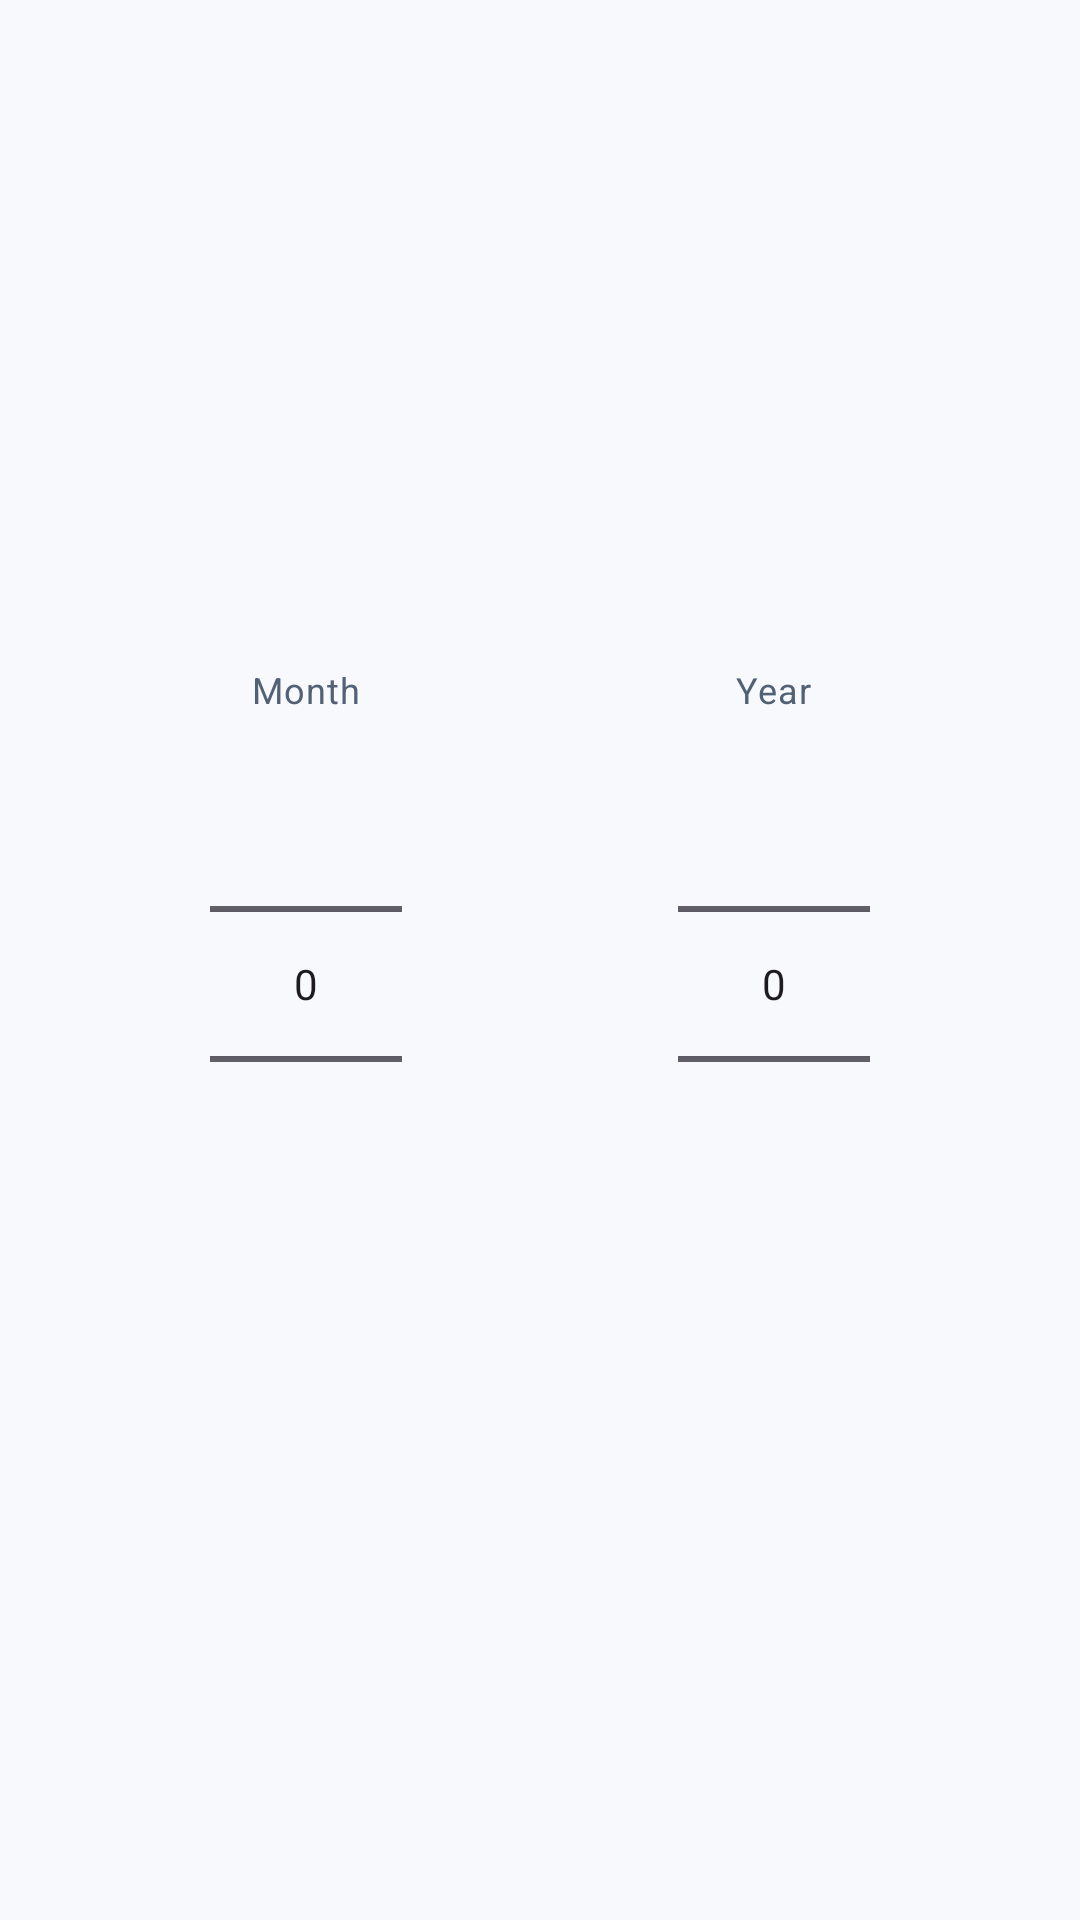

Android layout source for this screen:
<!-- AndroidManifest.xml: application theme Theme.Group6androidappdev -->
<!-- res/layout/dialog_home_month_picker.xml -->
<?xml version="1.0" encoding="utf-8"?>
<LinearLayout xmlns:android="http://schemas.android.com/apk/res/android"
    android:layout_width="match_parent"
    android:layout_height="wrap_content"
    android:gravity="center"
    android:orientation="horizontal"
    android:paddingStart="@dimen/space_24"
    android:paddingTop="@dimen/space_8"
    android:paddingEnd="@dimen/space_24"
    android:paddingBottom="@dimen/space_8">

    <LinearLayout
        android:layout_width="0dp"
        android:layout_height="wrap_content"
        android:layout_weight="1"
        android:gravity="center"
        android:orientation="vertical">

        <TextView
            android:layout_width="wrap_content"
            android:layout_height="wrap_content"
            android:labelFor="@id/home_month_picker_month"
            android:text="@string/home_month_picker_month_label"
            android:textAppearance="@style/TextAppearance.Group6.Caption" />

        <NumberPicker
            android:id="@+id/home_month_picker_month"
            android:layout_width="wrap_content"
            android:layout_height="wrap_content" />
    </LinearLayout>

    <LinearLayout
        android:layout_width="0dp"
        android:layout_height="wrap_content"
        android:layout_weight="1"
        android:gravity="center"
        android:orientation="vertical">

        <TextView
            android:layout_width="wrap_content"
            android:layout_height="wrap_content"
            android:labelFor="@id/home_month_picker_year"
            android:text="@string/home_month_picker_year_label"
            android:textAppearance="@style/TextAppearance.Group6.Caption" />

        <NumberPicker
            android:id="@+id/home_month_picker_year"
            android:layout_width="wrap_content"
            android:layout_height="wrap_content" />
    </LinearLayout>
</LinearLayout>
<!-- resources referenced by this layout -->
<resources>
  <dimen name="space_24">24dp</dimen>
  <dimen name="space_8">8dp</dimen>
  <string name="home_month_picker_month_label">Month</string>
  <string name="home_month_picker_year_label">Year</string>
  <style name="TextAppearance.Group6.Caption" parent="TextAppearance.Material3.BodySmall">
          <item name="android:textSize">@dimen/text_caption</item>
          <item name="android:textColor">@color/text_secondary</item>
      </style>
  <style name="Theme.Group6androidappdev" parent="Base.Theme.Group6androidappdev" />
  <dimen name="text_caption">12sp</dimen>
  <color name="text_secondary">#526176</color>
  <style name="Base.Theme.Group6androidappdev" parent="Theme.Material3.Light.NoActionBar">
          <item name="colorPrimary">@color/primary</item>
          <item name="colorOnPrimary">@color/on_primary</item>
          <item name="colorPrimaryContainer">@color/primary_container</item>
          <item name="colorOnPrimaryContainer">@color/on_primary_container</item>
          <item name="android:colorBackground">@color/background</item>
          <item name="colorOnBackground">@color/text_primary</item>
          <item name="colorSurface">@color/surface</item>
          <item name="colorOnSurface">@color/text_primary</item>
          <item name="colorSurfaceVariant">@color/surface_variant</item>
          <item name="colorOnSurfaceVariant">@color/text_secondary</item>
          <item name="colorOutline">@color/outline</item>
          <item name="colorError">@color/error</item>
          <item name="colorOnError">@color/on_error</item>
          <item name="android:fontFamily">sans-serif</item>
          <item name="fontFamily">sans-serif</item>
          <item name="android:windowLightStatusBar">true</item>
          <item name="materialCardViewStyle">@style/Widget.Group6.Card</item>
          <item name="bottomNavigationStyle">@style/Widget.Group6.BottomNavigation</item>
      </style>
  <color name="primary">#2979FF</color>
  <color name="on_primary">#FFFFFF</color>
  <color name="primary_container">#EAF2FF</color>
  <color name="on_primary_container">#174B9C</color>
  <color name="background">#F7F9FC</color>
  <color name="text_primary">#172033</color>
  <color name="surface">#FFFFFF</color>
  <color name="surface_variant">#EDF1F7</color>
  <color name="outline">#DCE3ED</color>
  <color name="error">#BA1A1A</color>
  <color name="on_error">#FFFFFF</color>
  <style name="Widget.Group6.Card" parent="Widget.Material3.CardView.Outlined">
          <item name="cardBackgroundColor">@color/surface</item>
          <item name="cardCornerRadius">@dimen/corner_card</item>
          <item name="strokeColor">@color/outline</item>
          <item name="strokeWidth">@dimen/card_outline_width</item>
      </style>
  <style name="Widget.Group6.BottomNavigation" parent="Widget.Material3.BottomNavigationView">
          <item name="android:background">@color/surface</item>
          <item name="itemIconTint">@drawable/nav_tint</item>
          <item name="itemTextColor">@drawable/nav_tint</item>
          <item name="labelVisibilityMode">labeled</item>
      </style>
  <dimen name="corner_card">16dp</dimen>
  <dimen name="card_outline_width">1dp</dimen>
  <!-- drawable nav_tint (drawable) -->
  <?xml version='1.0' encoding='utf-8'?>
  <selector xmlns:android="http://schemas.android.com/apk/res/android">
      <item android:state_checked="true" android:color="@color/primary" />
      <item android:color="@color/text_secondary" />
  </selector>
</resources>
